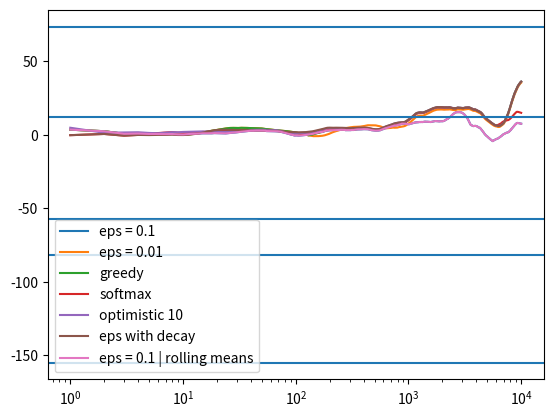

Generate this figure with matplotlib:
import numpy as np
import matplotlib.pyplot as plt

class Bandit:
    def __init__(self, m, stationnary=True):
        self.m = m
        self.n = 0
        self.stationnary = stationnary

    def pull(self):
        self.n += 1

        if not self.stationnary:
            pass

        return np.random.randn() + self.m


class N_armed:
    def __init__(self, bandits, random_walk=False):
        self.bandits = bandits
        self.random_walk = random_walk

    def change_m(self):
        for b in self.bandits:
            b.m += np.random.randn()

    def play(self, k):
        if self.random_walk:
            self.change_m()
        return self.bandits[k].pull()


def agent(env, steps, **kwargs):
    policy = kwargs['policy']
    n_bandits = len(env.bandits)
    if 'alpha' in kwargs:
        rolling_mean = kwargs['rolling_mean']
    else:
        rolling_mean = False

    rewards = np.zeros(steps)
    means = np.zeros(n_bandits)
    Ns = np.zeros(n_bandits)
    probs = np.zeros(n_bandits)

    if policy in [
        'eps_greedy', 'greedy', 'optimistic_greedy', 'eps_greedy_decay']:

        eps = 0
        decay = False

        if policy in ['eps_greedy', 'eps_greedy_decay']:
            eps = kwargs['eps']

        if policy == 'eps_greedy_decay':
            decay = True

        if policy == 'optimistic_greedy':
            means = np.ones(n_bandits) * kwargs['init']

        def update_probs():
            if decay:
                step_eps = eps / max(np.sum(Ns) / 2, 1)
            else:
                step_eps = eps

            best = np.argmax(means)
            probs = np.zeros(n_bandits) + step_eps / n_bandits
            probs[best] += 1 - step_eps

            return probs

    elif policy == 'softmax':
        tau = kwargs['tau']

        def update_probs():
            probs = [np.exp(mean / tau) for mean in means]
            probs = probs / np.sum(probs)

            return probs

    probs = update_probs()

    for i in range(steps):

        j = np.random.choice(n_bandits, p=probs)

        rewards[i] = env.play(j)
        Ns[j] += 1
        if not rolling_mean:
            alpha = (1 / Ns[j])
        else:
            alpha = rolling_mean

        means[j] = means[j] + alpha * (rewards[i] - means[j])
        probs = update_probs()

    return np.cumsum(rewards) / np.arange(steps)


m_list = [0, 0, 0, 0, 0]
n = 10000

np.random.seed(0)
env = N_armed([Bandit(m) for m in m_list], True)
exp1 = agent(env, n, policy='eps_greedy', eps=0.1)

np.random.seed(0)
env = N_armed([Bandit(m) for m in m_list], True)
exp2 = agent(env, n, policy='eps_greedy', eps=0.01)

np.random.seed(0)
env = N_armed([Bandit(m) for m in m_list], True)
exp3 = agent(env, n, policy='greedy')

np.random.seed(0)
env = N_armed([Bandit(m) for m in m_list], True)
exp4 = agent(env, n, policy='softmax', tau=1.5)

np.random.seed(0)
env = N_armed([Bandit(m) for m in m_list], True)
exp5 = agent(env, n, policy='optimistic_greedy', init=10)

np.random.seed(0)
env = N_armed([Bandit(m) for m in m_list], True)
exp6 = agent(env, n, policy='eps_greedy_decay', eps=1)

np.random.seed(0)
env = N_armed([Bandit(m) for m in m_list], True)
exp7 = agent(env, n, policy='eps_greedy', eps=0.1, rolling_mean=1/30)

plt.plot(exp1, label='eps = 0.1')
plt.plot(exp2, label='eps = 0.01')
plt.plot(exp3, label='greedy')
plt.plot(exp4, label='softmax')
plt.plot(exp5, label='optimistic 10')
plt.plot(exp6, label='eps with decay')
plt.plot(exp7, label='eps = 0.1 | rolling means')
for b in env.bandits:
    plt.axhline(b.m)
plt.xscale('log')
plt.legend()
plt.show()
